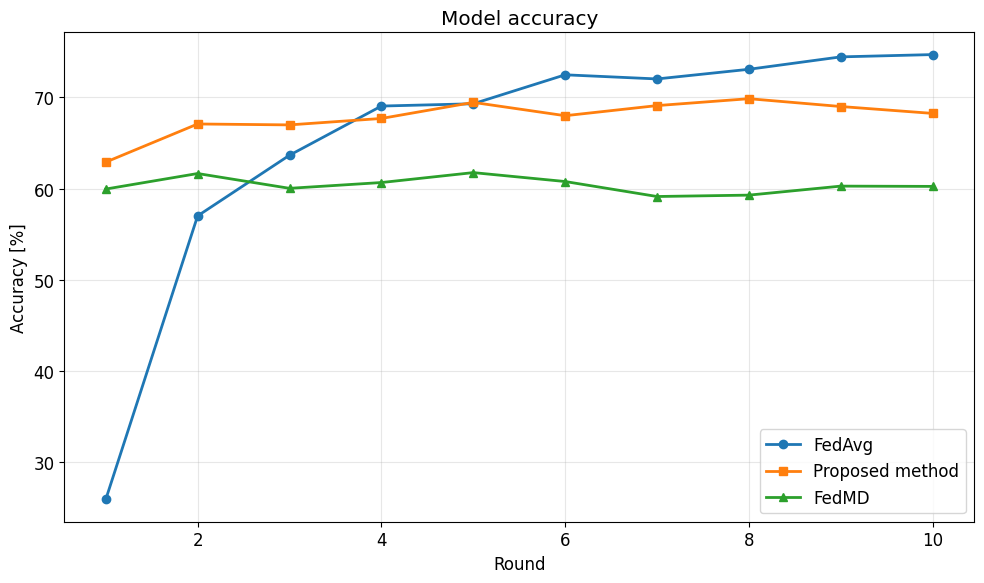

Here is the Python script that generated this plot:
import matplotlib.pyplot as plt

plt.rcParams["font.family"] = "DejaVu Sans"
plt.rcParams["figure.figsize"] = (10, 6)
plt.rcParams["font.size"] = 12

x_data = [1, 2, 3, 4, 5, 6, 7, 8, 9, 10]

y_data1 = [
  25.90725806451613,
  57.006048387096776,
  63.659274193548384,
  69.05241935483872,
  69.30443548387096,
  72.47983870967742,
  72.02620967741935,
  73.08467741935483,
  74.44556451612904,
  74.69758064516128,
]
y_data2 = [
  62.903225806451616,
  67.0866935483871,
  66.98588709677419,
  67.69153225806451,
  69.45564516129032,
  67.99395161290323,
  69.10282258064517,
  69.85887096774194,
  69.00201612903226,
  68.24596774193549,
]
y_data3 = [
  59.94959677419355,
  61.653225806451616,
  60.03024193548388,
  60.66532258064516,
  61.75403225806451,
  60.77620967741936,
  59.13306451612903,
  59.284274193548384,
  60.27217741935484,
  60.24193548387096,
]

x_label = "Round"
y_label = "Accuracy [%]"
title = "Model accuracy"
legend_labels = ["FedAvg", "Proposed method", "FedMD"]  # 凡例ラベル


def plot_line_graph():
  plt.figure(figsize=(10, 6))

  if y_data1:
    plt.plot(x_data, y_data1, marker="o", label=legend_labels[0], linewidth=2)
  if y_data2:
    plt.plot(x_data, y_data2, marker="s", label=legend_labels[1], linewidth=2)
  if y_data3:
    plt.plot(x_data, y_data3, marker="^", label=legend_labels[2], linewidth=2)

  plt.xlabel(x_label)
  plt.ylabel(y_label)
  plt.title(title)

  plt.legend()
  plt.grid(True, alpha=0.3)

  plt.tight_layout()
  plt.savefig("line_graph.png", dpi=300, bbox_inches="tight")
  plt.show()


if __name__ == "__main__":
  plot_line_graph()

  print("グラフが作成されました: line_graph.png")
